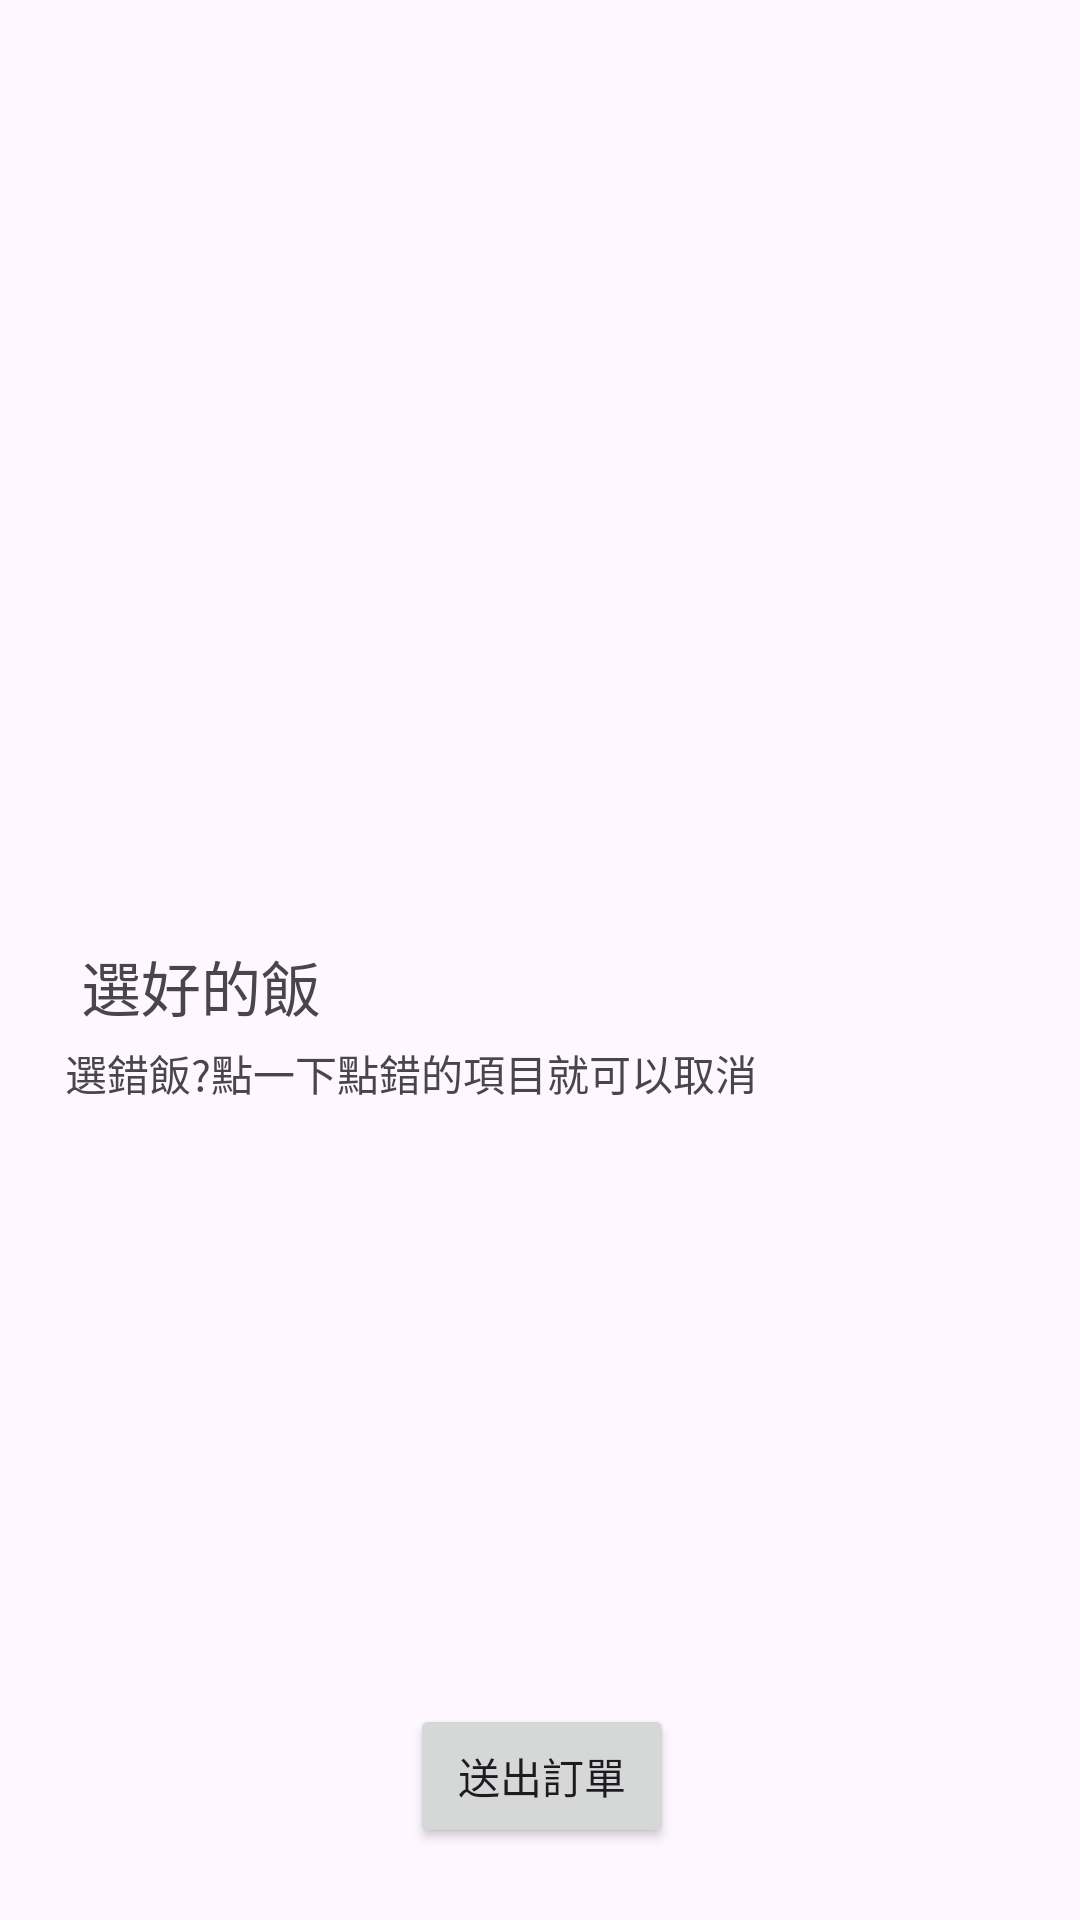

The Android layout XML behind this screen, and the referenced resources:
<!-- AndroidManifest.xml: application theme Theme.FW_Courier -->
<!-- res/layout/activity_order.xml -->
<?xml version="1.0" encoding="utf-8"?>
<androidx.constraintlayout.widget.ConstraintLayout xmlns:android="http://schemas.android.com/apk/res/android"
    xmlns:app="http://schemas.android.com/apk/res-auto"
    xmlns:tools="http://schemas.android.com/tools"
    android:layout_width="match_parent"
    android:layout_height="match_parent"
    tools:context=".OrderActivity">

    <TextView
        android:id="@+id/textView14"
        android:layout_width="wrap_content"
        android:layout_height="wrap_content"
        android:layout_marginTop="36dp"
        android:layout_marginBottom="12dp"
        android:text="有啥飯好選"
        android:textSize="20sp"
        app:layout_constraintBottom_toTopOf="@+id/mealCanChoose"
        app:layout_constraintEnd_toEndOf="parent"
        app:layout_constraintHorizontal_bias="0.096"
        app:layout_constraintStart_toStartOf="parent"
        app:layout_constraintTop_toTopOf="parent"
        app:layout_constraintVertical_bias="0.428" />

    <ListView
        android:id="@+id/mealCanChoose"
        android:layout_width="350dp"
        android:layout_height="320dp"
        android:layout_marginBottom="8dp"
        app:layout_constraintBottom_toTopOf="@+id/textView15"
        app:layout_constraintEnd_toEndOf="parent"
        app:layout_constraintHorizontal_bias="0.491"
        app:layout_constraintStart_toStartOf="parent">

    </ListView>

    <TextView
        android:id="@+id/textView15"
        android:layout_width="wrap_content"
        android:layout_height="wrap_content"
        android:layout_marginBottom="4dp"
        android:text="選好的飯"
        android:textSize="20sp"
        app:layout_constraintBottom_toTopOf="@+id/text5555555"
        app:layout_constraintEnd_toEndOf="parent"
        app:layout_constraintHorizontal_bias="0.096"
        app:layout_constraintStart_toStartOf="parent" />

    <TextView
        android:id="@+id/text5555555"
        android:layout_width="wrap_content"
        android:layout_height="wrap_content"
        android:layout_marginBottom="8dp"
        android:text="選錯飯?點一下點錯的項目就可以取消"
        app:layout_constraintBottom_toTopOf="@+id/mealWasChoosed"
        app:layout_constraintEnd_toEndOf="parent"
        app:layout_constraintHorizontal_bias="0.167"
        app:layout_constraintStart_toStartOf="parent" />

    <ListView
        android:id="@+id/mealWasChoosed"
        android:layout_width="350dp"
        android:layout_height="180dp"
        android:layout_marginBottom="12dp"
        app:layout_constraintBottom_toTopOf="@+id/button5"
        app:layout_constraintEnd_toEndOf="parent"
        app:layout_constraintHorizontal_bias="0.491"
        app:layout_constraintStart_toStartOf="parent" />

    <Button
        android:id="@+id/button5"
        android:layout_width="wrap_content"
        android:layout_height="wrap_content"
        android:layout_marginBottom="24dp"
        android:text="送出訂單"
        app:layout_constraintBottom_toBottomOf="parent"
        app:layout_constraintEnd_toEndOf="parent"
        app:layout_constraintHorizontal_bias="0.503"
        app:layout_constraintStart_toStartOf="parent" />

</androidx.constraintlayout.widget.ConstraintLayout>
<!-- resources referenced by this layout -->
<resources>
  <style name="Theme.FW_Courier" parent="Base.Theme.FW_Courier" />
  <style name="Base.Theme.FW_Courier" parent="Theme.Material3.DayNight.NoActionBar">
          
          
      </style>
</resources>
